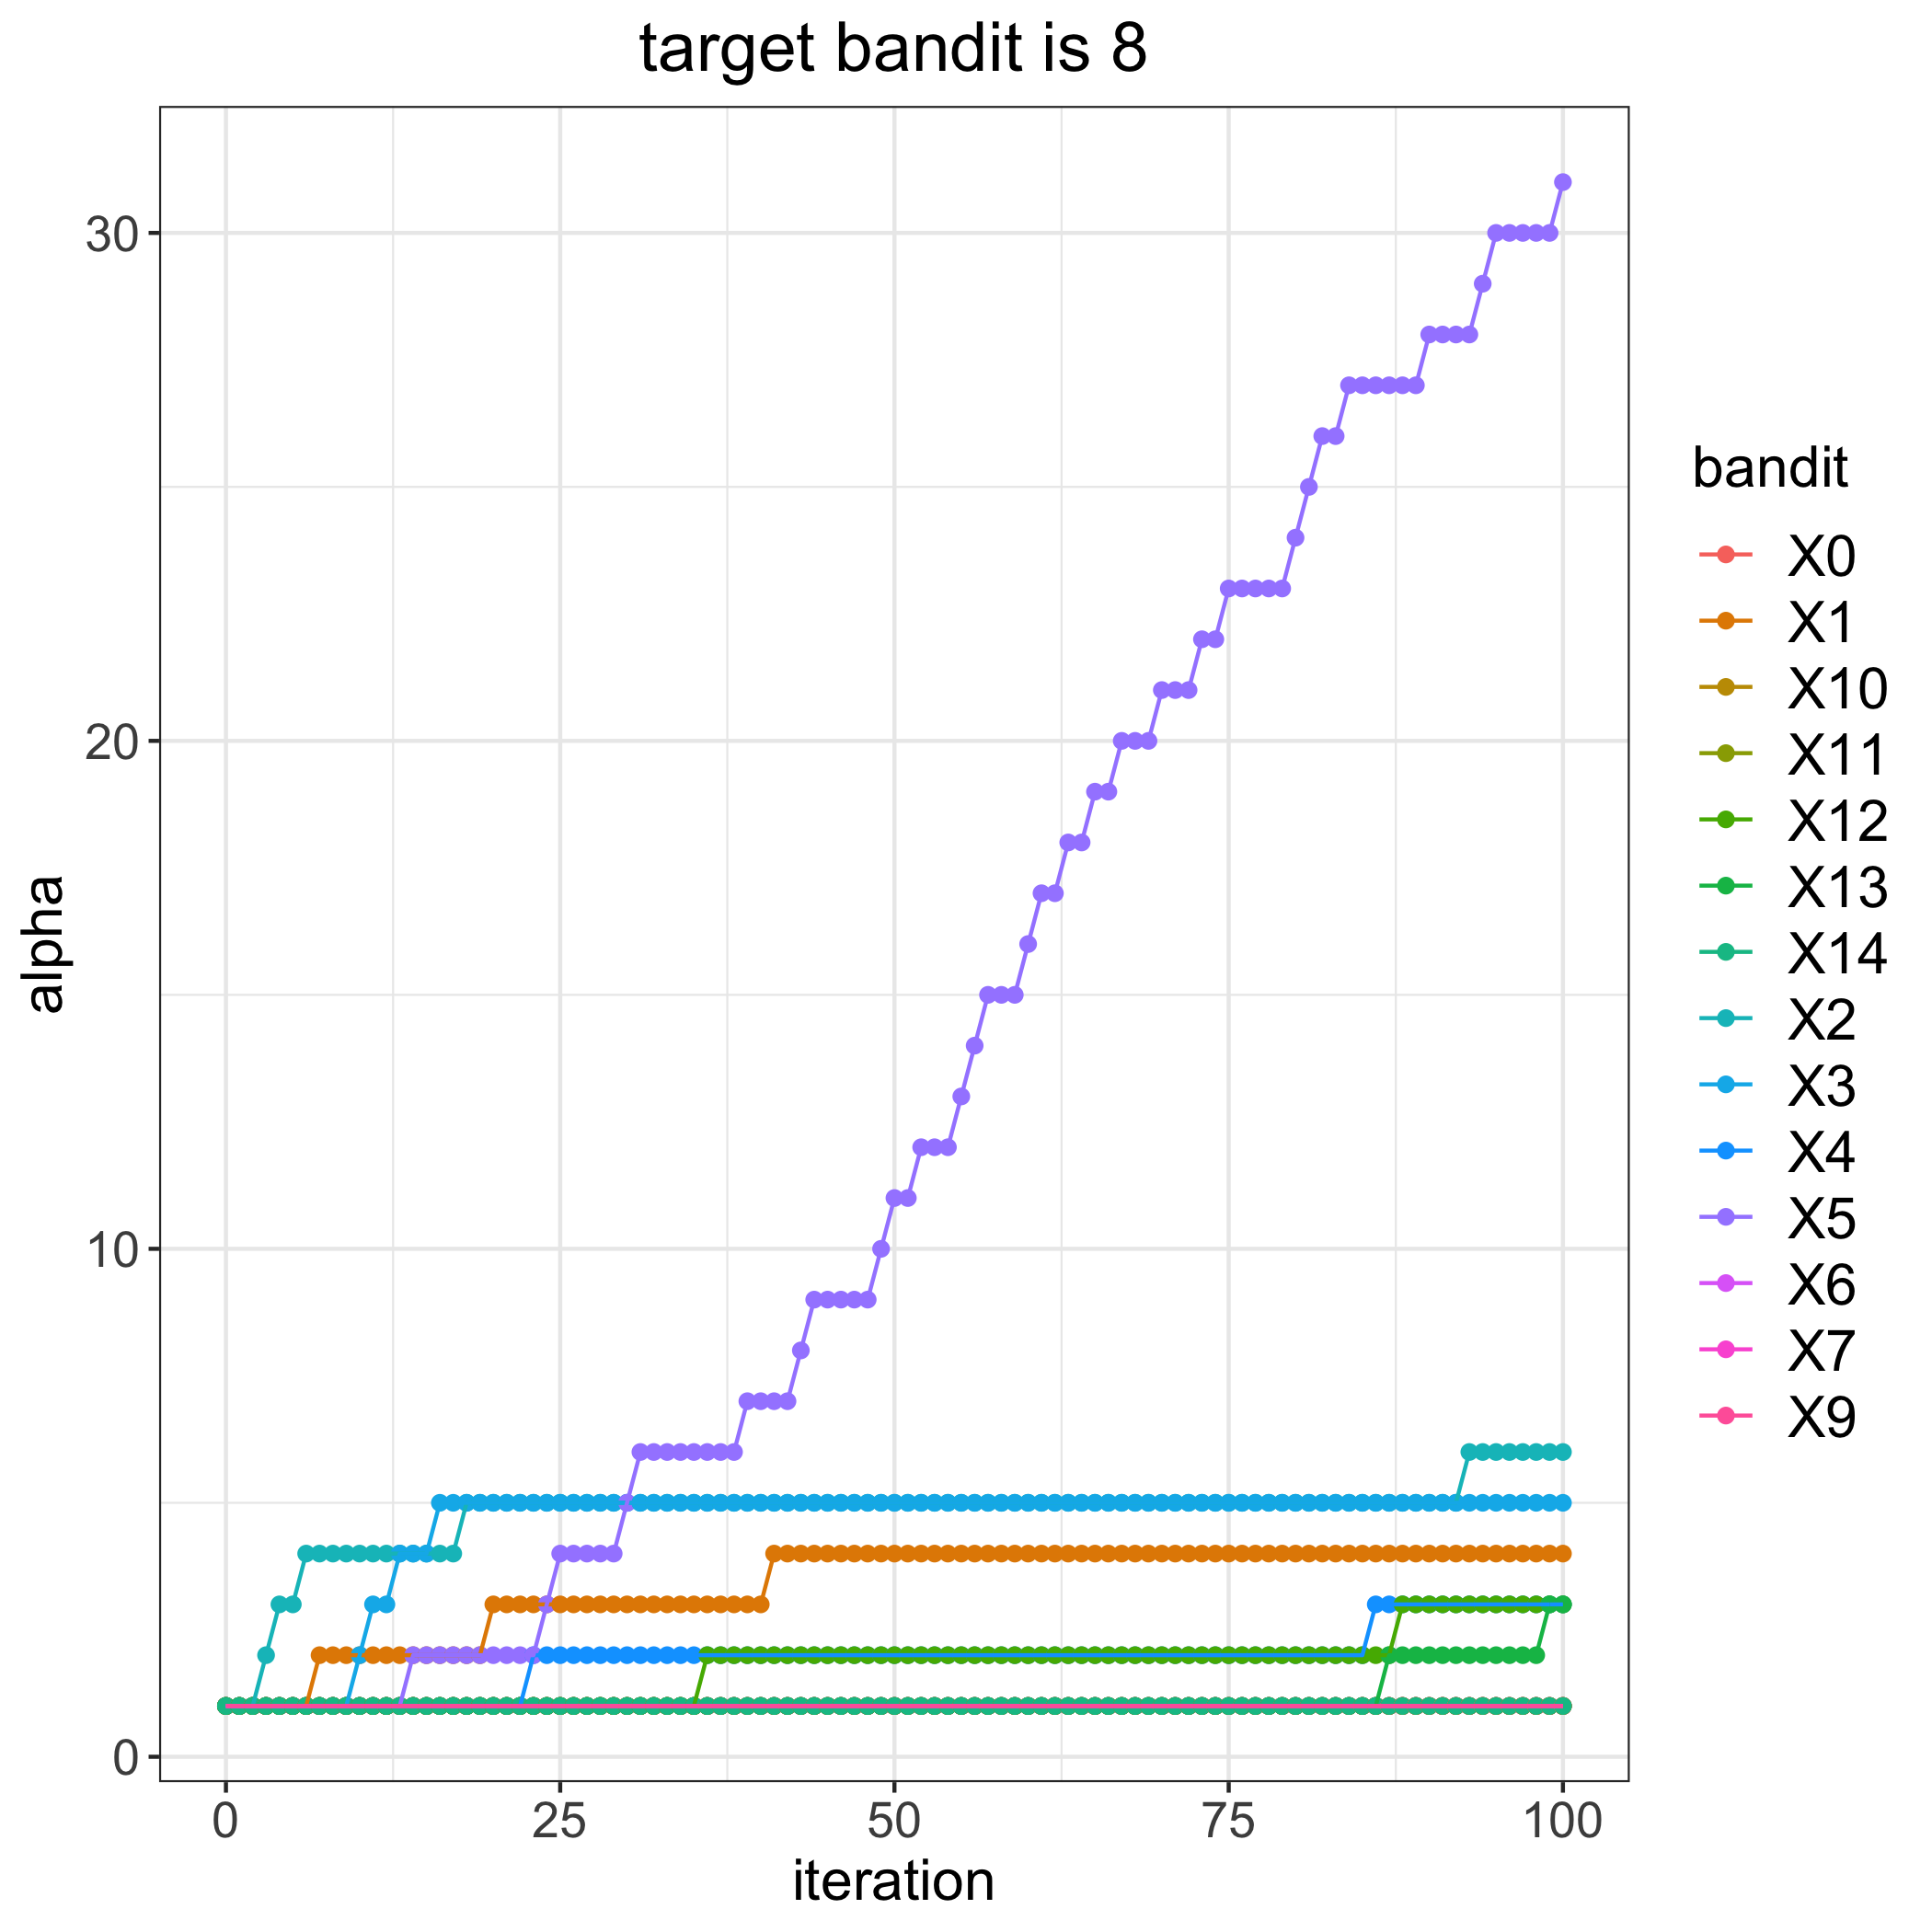

Data behind this chart, as committed beside it:
, 0, 1, 2, 3, 4, 5, 6, 7, 9, 10, 11, 12, 13, 14
0, 1, 1, 1, 1, 1, 1, 1, 1, 1, 1, 1, 1, 1, 1
1, 1, 1, 1, 1, 1, 1, 1, 1, 1, 1, 1, 1, 1, 1
2, 1, 1, 1, 1, 1, 1, 1, 1, 1, 1, 1, 1, 1, 1
3, 1, 1, 2, 1, 1, 1, 1, 1, 1, 1, 1, 1, 1, 1
4, 1, 1, 3, 1, 1, 1, 1, 1, 1, 1, 1, 1, 1, 1
5, 1, 1, 3, 1, 1, 1, 1, 1, 1, 1, 1, 1, 1, 1
6, 1, 1, 4, 1, 1, 1, 1, 1, 1, 1, 1, 1, 1, 1
7, 1, 2, 4, 1, 1, 1, 1, 1, 1, 1, 1, 1, 1, 1
8, 1, 2, 4, 1, 1, 1, 1, 1, 1, 1, 1, 1, 1, 1
9, 1, 2, 4, 1, 1, 1, 1, 1, 1, 1, 1, 1, 1, 1
10, 1, 2, 4, 2, 1, 1, 1, 1, 1, 1, 1, 1, 1, 1
11, 1, 2, 4, 3, 1, 1, 1, 1, 1, 1, 1, 1, 1, 1
12, 1, 2, 4, 3, 1, 1, 1, 1, 1, 1, 1, 1, 1, 1
13, 1, 2, 4, 4, 1, 1, 1, 1, 1, 1, 1, 1, 1, 1
14, 1, 2, 4, 4, 1, 2, 1, 1, 1, 1, 1, 1, 1, 1
15, 1, 2, 4, 4, 1, 2, 1, 1, 1, 1, 1, 1, 1, 1
16, 1, 2, 4, 5, 1, 2, 1, 1, 1, 1, 1, 1, 1, 1
17, 1, 2, 4, 5, 1, 2, 1, 1, 1, 1, 1, 1, 1, 1
18, 1, 2, 5, 5, 1, 2, 1, 1, 1, 1, 1, 1, 1, 1
19, 1, 2, 5, 5, 1, 2, 1, 1, 1, 1, 1, 1, 1, 1
20, 1, 3, 5, 5, 1, 2, 1, 1, 1, 1, 1, 1, 1, 1
21, 1, 3, 5, 5, 1, 2, 1, 1, 1, 1, 1, 1, 1, 1
22, 1, 3, 5, 5, 1, 2, 1, 1, 1, 1, 1, 1, 1, 1
23, 1, 3, 5, 5, 2, 2, 1, 1, 1, 1, 1, 1, 1, 1
24, 1, 3, 5, 5, 2, 3, 1, 1, 1, 1, 1, 1, 1, 1
25, 1, 3, 5, 5, 2, 4, 1, 1, 1, 1, 1, 1, 1, 1
26, 1, 3, 5, 5, 2, 4, 1, 1, 1, 1, 1, 1, 1, 1
27, 1, 3, 5, 5, 2, 4, 1, 1, 1, 1, 1, 1, 1, 1
28, 1, 3, 5, 5, 2, 4, 1, 1, 1, 1, 1, 1, 1, 1
29, 1, 3, 5, 5, 2, 4, 1, 1, 1, 1, 1, 1, 1, 1
30, 1, 3, 5, 5, 2, 5, 1, 1, 1, 1, 1, 1, 1, 1
31, 1, 3, 5, 5, 2, 6, 1, 1, 1, 1, 1, 1, 1, 1
32, 1, 3, 5, 5, 2, 6, 1, 1, 1, 1, 1, 1, 1, 1
33, 1, 3, 5, 5, 2, 6, 1, 1, 1, 1, 1, 1, 1, 1
34, 1, 3, 5, 5, 2, 6, 1, 1, 1, 1, 1, 1, 1, 1
35, 1, 3, 5, 5, 2, 6, 1, 1, 1, 1, 1, 1, 1, 1
36, 1, 3, 5, 5, 2, 6, 1, 1, 1, 1, 1, 2, 1, 1
37, 1, 3, 5, 5, 2, 6, 1, 1, 1, 1, 1, 2, 1, 1
38, 1, 3, 5, 5, 2, 6, 1, 1, 1, 1, 1, 2, 1, 1
39, 1, 3, 5, 5, 2, 7, 1, 1, 1, 1, 1, 2, 1, 1
40, 1, 3, 5, 5, 2, 7, 1, 1, 1, 1, 1, 2, 1, 1
41, 1, 4, 5, 5, 2, 7, 1, 1, 1, 1, 1, 2, 1, 1
42, 1, 4, 5, 5, 2, 7, 1, 1, 1, 1, 1, 2, 1, 1
43, 1, 4, 5, 5, 2, 8, 1, 1, 1, 1, 1, 2, 1, 1
44, 1, 4, 5, 5, 2, 9, 1, 1, 1, 1, 1, 2, 1, 1
45, 1, 4, 5, 5, 2, 9, 1, 1, 1, 1, 1, 2, 1, 1
46, 1, 4, 5, 5, 2, 9, 1, 1, 1, 1, 1, 2, 1, 1
47, 1, 4, 5, 5, 2, 9, 1, 1, 1, 1, 1, 2, 1, 1
48, 1, 4, 5, 5, 2, 9, 1, 1, 1, 1, 1, 2, 1, 1
49, 1, 4, 5, 5, 2, 10, 1, 1, 1, 1, 1, 2, 1, 1
50, 1, 4, 5, 5, 2, 11, 1, 1, 1, 1, 1, 2, 1, 1
51, 1, 4, 5, 5, 2, 11, 1, 1, 1, 1, 1, 2, 1, 1
52, 1, 4, 5, 5, 2, 12, 1, 1, 1, 1, 1, 2, 1, 1
53, 1, 4, 5, 5, 2, 12, 1, 1, 1, 1, 1, 2, 1, 1
54, 1, 4, 5, 5, 2, 12, 1, 1, 1, 1, 1, 2, 1, 1
55, 1, 4, 5, 5, 2, 13, 1, 1, 1, 1, 1, 2, 1, 1
56, 1, 4, 5, 5, 2, 14, 1, 1, 1, 1, 1, 2, 1, 1
57, 1, 4, 5, 5, 2, 15, 1, 1, 1, 1, 1, 2, 1, 1
58, 1, 4, 5, 5, 2, 15, 1, 1, 1, 1, 1, 2, 1, 1
59, 1, 4, 5, 5, 2, 15, 1, 1, 1, 1, 1, 2, 1, 1
... 41 more rows
